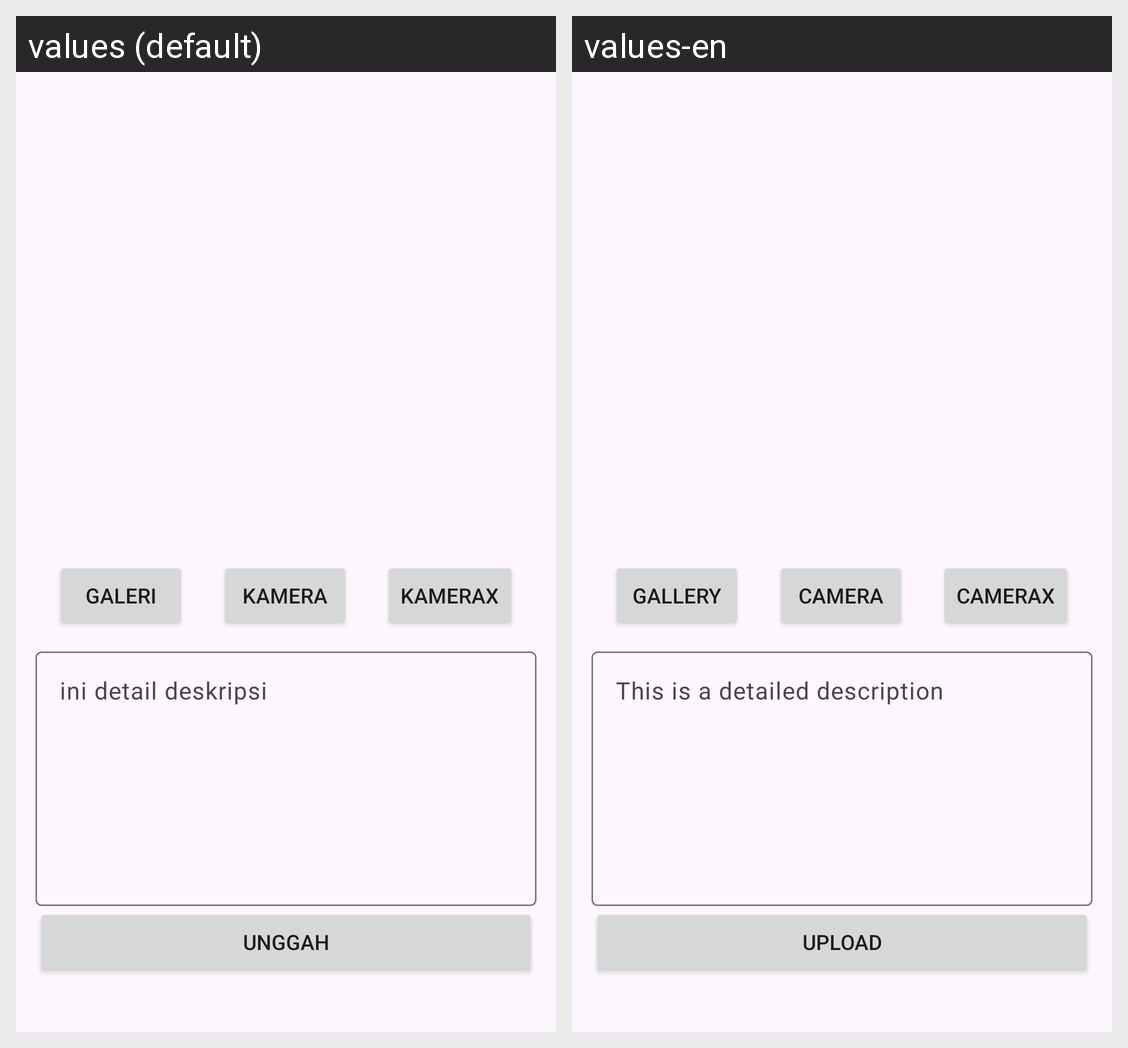

Strings drawn on this Android screen and how each of the app's shown locales translates them:
Android screen res/layout/activity_add_story.xml rendered under 2 locales, left to right: values (default), values-en. Device: Nexus 5 (rendered at 1080×1920; each locale shown at half size, 540×960, under a caption strip naming it); theme Theme.MyStoryapp.
Strings drawn on this screen, with the default value and each locale's value (text and hints the layout hard-codes, and strings that could not be matched under every locale, appear in the picture but are not listed):

camera
  values: Kamera
  values-en: Camera

camera_x
  values: KameraX
  values-en: CameraX

gallery
  values: Galeri
  values-en: Gallery

description
  values: ini detail deskripsi
  values-en: This is a detailed description

upload
  values: Unggah
  values-en: Upload
